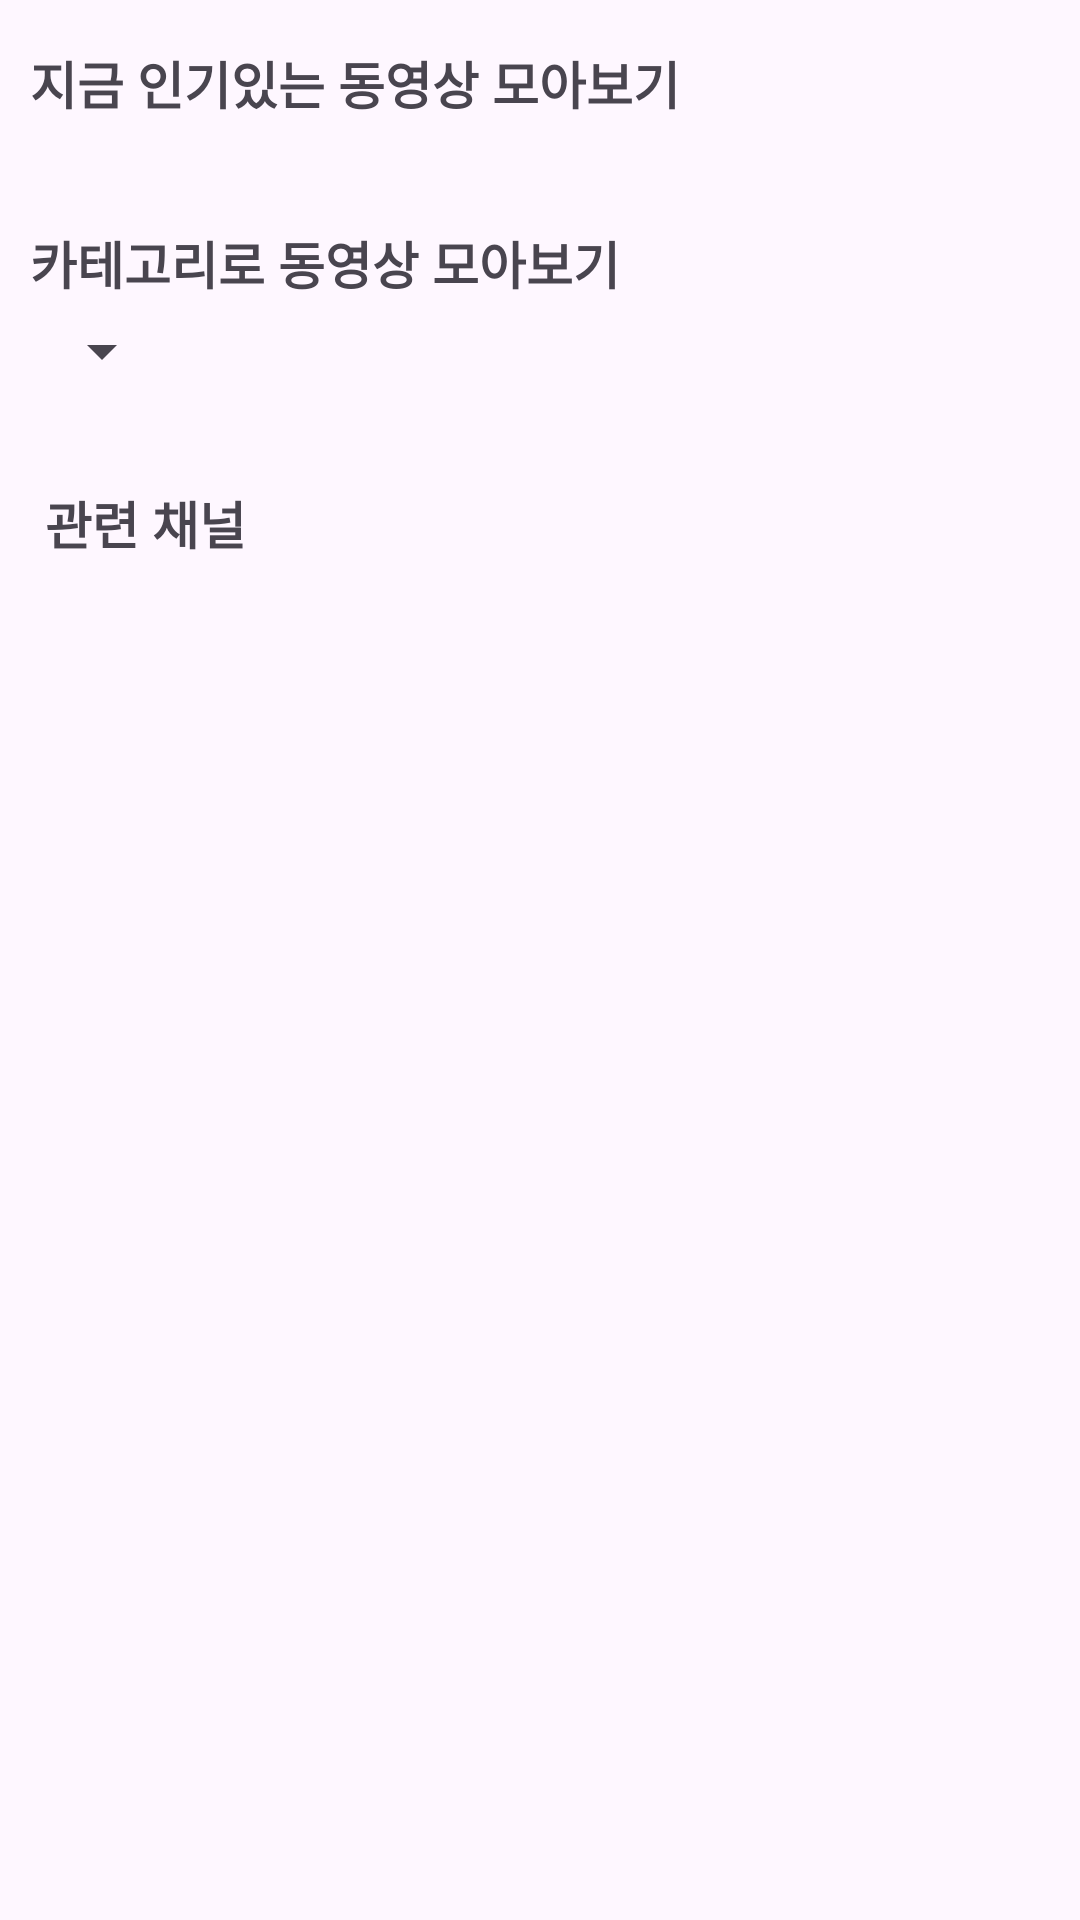

Write the Android layout XML for this screen, with the resource values it uses.
<!-- AndroidManifest.xml: application theme Theme.DopamineMoa -->
<!-- res/layout/fragment_home.xml -->
<?xml version="1.0" encoding="utf-8"?>
<ScrollView xmlns:android="http://schemas.android.com/apk/res/android"
    xmlns:app="http://schemas.android.com/apk/res-auto"
    xmlns:tools="http://schemas.android.com/tools"
    android:layout_width="match_parent"
    android:layout_height="match_parent"
    android:overScrollMode="never"
    android:scrollbars="none"
    tools:context=".presentation.home.HomeFragment">

    <androidx.constraintlayout.widget.ConstraintLayout
        android:id="@+id/constraintLayout"
        android:layout_width="match_parent"
        android:layout_height="0dp"
        android:layout_marginStart="10dp"
        android:layout_marginEnd="10dp"
        app:layout_constraintBottom_toBottomOf="parent"
        app:layout_constraintTop_toTopOf="parent">

        <TextView
            android:id="@+id/tvMostPopular"
            android:layout_width="wrap_content"
            android:layout_height="wrap_content"
            android:layout_marginTop="15dp"
            android:layout_marginBottom="5dp"
            android:text="@string/home_tv_collecting_most_popular_videos"
            android:textSize="17sp"
            android:textStyle="bold"
            app:layout_constraintStart_toStartOf="parent"
            app:layout_constraintTop_toTopOf="parent" />

        <androidx.constraintlayout.widget.ConstraintLayout
            android:id="@+id/mostPopularList"
            android:layout_width="match_parent"
            android:layout_height="wrap_content"
            android:layout_marginTop="5dp"
            app:layout_constraintStart_toStartOf="parent"
            app:layout_constraintTop_toBottomOf="@id/tvMostPopular">

            <androidx.recyclerview.widget.RecyclerView
                android:id="@+id/rvMostPopular"
                android:layout_width="match_parent"
                android:layout_height="wrap_content"
                android:orientation="horizontal"
                app:layoutManager="androidx.recyclerview.widget.LinearLayoutManager"
                app:layout_constraintStart_toStartOf="parent"
                app:layout_constraintTop_toTopOf="parent"
                tools:listitem="@layout/item_video_list" />

            <ImageView
                android:id="@+id/ivMostPopularError"
                android:layout_width="match_parent"
                android:layout_height="150dp"
                app:layout_constraintTop_toTopOf="parent"
                app:layout_constraintBottom_toBottomOf="parent"
                android:src="@drawable/ic_error"
                android:visibility="gone"
                />
        </androidx.constraintlayout.widget.ConstraintLayout>

        <TextView
            android:id="@+id/tvCategory"
            android:layout_width="wrap_content"
            android:layout_height="wrap_content"
            android:layout_marginTop="30dp"
            android:text="@string/home_tv_collect_videos_in_categories"
            android:textSize="17sp"
            android:textStyle="bold"
            app:layout_constraintStart_toStartOf="parent"
            app:layout_constraintTop_toBottomOf="@id/mostPopularList" />

        
        <Spinner
            android:id="@+id/snCategory"
            android:layout_width="wrap_content"
            android:layout_height="wrap_content"
            android:layout_marginTop="5dp"
            android:textSize="15sp"
            android:textStyle="bold"
            app:layout_constraintStart_toStartOf="parent"
            app:layout_constraintTop_toBottomOf="@id/tvCategory"
            tools:text="카테고리" />

    <androidx.constraintlayout.widget.ConstraintLayout
        android:id="@+id/categoryList"
        android:layout_width="match_parent"
        android:layout_height="wrap_content"
        android:layout_marginTop="5dp"
        app:layout_constraintStart_toStartOf="parent"
        app:layout_constraintTop_toBottomOf="@id/snCategory">

        <androidx.recyclerview.widget.RecyclerView
            android:id="@+id/rvCategory"
            android:layout_width="match_parent"
            android:layout_height="wrap_content"
            android:orientation="horizontal"
            app:layoutManager="androidx.recyclerview.widget.LinearLayoutManager"
            tools:listitem="@layout/item_video_list"
            app:layout_constraintStart_toStartOf="parent"
            app:layout_constraintTop_toTopOf="parent"/>
        <ImageView
            android:id="@+id/ivCategoryError"
            android:layout_width="match_parent"
            android:layout_height="150dp"
            app:layout_constraintTop_toTopOf="parent"
            app:layout_constraintBottom_toBottomOf="parent"
            android:src="@drawable/ic_error"
            android:visibility="gone"
            />

    </androidx.constraintlayout.widget.ConstraintLayout>

        <TextView
            android:id="@+id/tvChannelTitle"
            android:layout_width="wrap_content"
            android:layout_height="wrap_content"
            android:layout_marginTop="30dp"
            android:textSize="17sp"
            android:textStyle="bold"
            app:layout_constraintStart_toStartOf="parent"
            app:layout_constraintTop_toBottomOf="@id/categoryList"
            tools:text="스케치 코미디" />

        <TextView
            android:layout_width="wrap_content"
            android:layout_height="wrap_content"
            android:layout_marginStart="5dp"
            android:layout_marginTop="30dp"
            android:text="@string/home_tv_channel"
            android:textSize="17sp"
            android:textStyle="bold"
            app:layout_constraintBottom_toBottomOf="@id/tvChannelTitle"
            app:layout_constraintStart_toEndOf="@id/tvChannelTitle" />

    <androidx.constraintlayout.widget.ConstraintLayout
        android:id="@+id/channelList"
        android:layout_width="match_parent"
        android:layout_height="wrap_content"
        android:layout_marginTop="5dp"
        app:layout_constraintStart_toStartOf="parent"
        app:layout_constraintTop_toBottomOf="@id/tvChannelTitle">

        <androidx.recyclerview.widget.RecyclerView
            android:id="@+id/rvChannels"
            android:layout_width="match_parent"
            android:layout_height="wrap_content"
            android:orientation="horizontal"
            app:layoutManager="androidx.recyclerview.widget.LinearLayoutManager"
            tools:listitem="@layout/item_channel_list"
            app:layout_constraintStart_toStartOf="parent"
            app:layout_constraintTop_toTopOf="parent"/>
        <ImageView
            android:id="@+id/ivChannelError"
            android:layout_width="match_parent"
            android:layout_height="150dp"
            app:layout_constraintTop_toTopOf="parent"
            app:layout_constraintBottom_toBottomOf="parent"
            android:src="@drawable/ic_error"
            android:visibility="gone"
            />


    </androidx.constraintlayout.widget.ConstraintLayout>


    </androidx.constraintlayout.widget.ConstraintLayout>
</ScrollView>
<!-- res/layout/item_video_list.xml (included above) -->
<?xml version="1.0" encoding="utf-8"?>
<androidx.constraintlayout.widget.ConstraintLayout xmlns:android="http://schemas.android.com/apk/res/android"
    xmlns:app="http://schemas.android.com/apk/res-auto"
    android:layout_width="wrap_content"
    android:layout_height="wrap_content"
    xmlns:tools="http://schemas.android.com/tools">

    <androidx.cardview.widget.CardView
        android:layout_width="220dp"
        android:layout_height="180dp"
        app:cardCornerRadius="15dp"
        app:layout_constraintStart_toStartOf="parent"
        app:layout_constraintTop_toTopOf="parent">

        <ImageView
            android:id="@+id/ivThumbnail"
            android:layout_width="match_parent"
            android:layout_height="match_parent"
            android:scaleType="fitXY"
            android:src="@drawable/img_sample"
            app:layout_constraintStart_toStartOf="parent"
            app:layout_constraintTop_toTopOf="parent" />

        <TextView
            android:id="@+id/tvTitle"
            android:layout_width="match_parent"
            android:layout_height="wrap_content"
            android:layout_gravity="bottom"
            android:textStyle="bold"
            android:layout_margin="5dp"
            tools:text="영상제목영상제목영상제목영상제목영상제목영상제목영상제목영상제목영상제목"
            android:layout_marginStart="5dp"
            android:layout_marginEnd="5dp"
            android:maxLines="2"
            android:ellipsize="end"
            android:textColor="@color/white"
            android:textSize="12sp" />
    </androidx.cardview.widget.CardView>

</androidx.constraintlayout.widget.ConstraintLayout>
<!-- res/layout/item_channel_list.xml (included above) -->
<?xml version="1.0" encoding="utf-8"?>
<androidx.constraintlayout.widget.ConstraintLayout xmlns:android="http://schemas.android.com/apk/res/android"
    xmlns:app="http://schemas.android.com/apk/res-auto"
    xmlns:tools="http://schemas.android.com/tools"
    android:layout_width="wrap_content"
    android:layout_height="wrap_content">

    <androidx.cardview.widget.CardView
        android:id="@+id/cardView"
        android:layout_width="150dp"
        android:layout_height="150dp"
        app:cardCornerRadius="15dp"
        app:layout_constraintStart_toStartOf="parent"
        app:layout_constraintTop_toTopOf="parent">

        <ImageView
            android:id="@+id/ivThumbnail"
            android:layout_width="match_parent"
            android:layout_height="match_parent"
            android:scaleType="fitXY"
            android:src="@drawable/img_sample"
            app:layout_constraintStart_toStartOf="parent"
            app:layout_constraintTop_toTopOf="parent" />
    </androidx.cardview.widget.CardView>

    <TextView
        android:id="@+id/tvChannelId"
        android:layout_width="0dp"
        android:layout_height="wrap_content"
        app:layout_constraintTop_toBottomOf="@id/cardView"
        app:layout_constraintStart_toStartOf="parent"
        app:layout_constraintEnd_toEndOf="@id/cardView"
        android:gravity="center"
        android:layout_marginStart="10dp"
        android:layout_marginTop="7dp"
        android:layout_marginEnd="10dp"
        android:ellipsize="end"
        android:maxLines="1"
        android:textSize="13sp"
        android:textStyle="bold"
        android:paddingBottom="15dp"
        tools:text="채널이름채널이름채널이름채널이름채널이름" />

</androidx.constraintlayout.widget.ConstraintLayout>
<!-- resources referenced by this layout -->
<resources>
  <color name="white">#FFFFFFFF</color>
  <!-- drawable img_sample: png bitmap (drawable, 267491 bytes) -->
  <string name="home_tv_channel">관련 채널</string>
  <string name="home_tv_collect_videos_in_categories">카테고리로 동영상 모아보기</string>
  <string name="home_tv_collecting_most_popular_videos">지금 인기있는 동영상 모아보기</string>
  <style name="Theme.DopamineMoa" parent="Base.Theme.DopamineMoa" />
  <style name="Base.Theme.DopamineMoa" parent="Theme.Material3.DayNight.NoActionBar">
          <item name="colorPrimary">@color/mainRed</item>
      </style>
  <color name="mainRed">#DC3545</color>
</resources>
